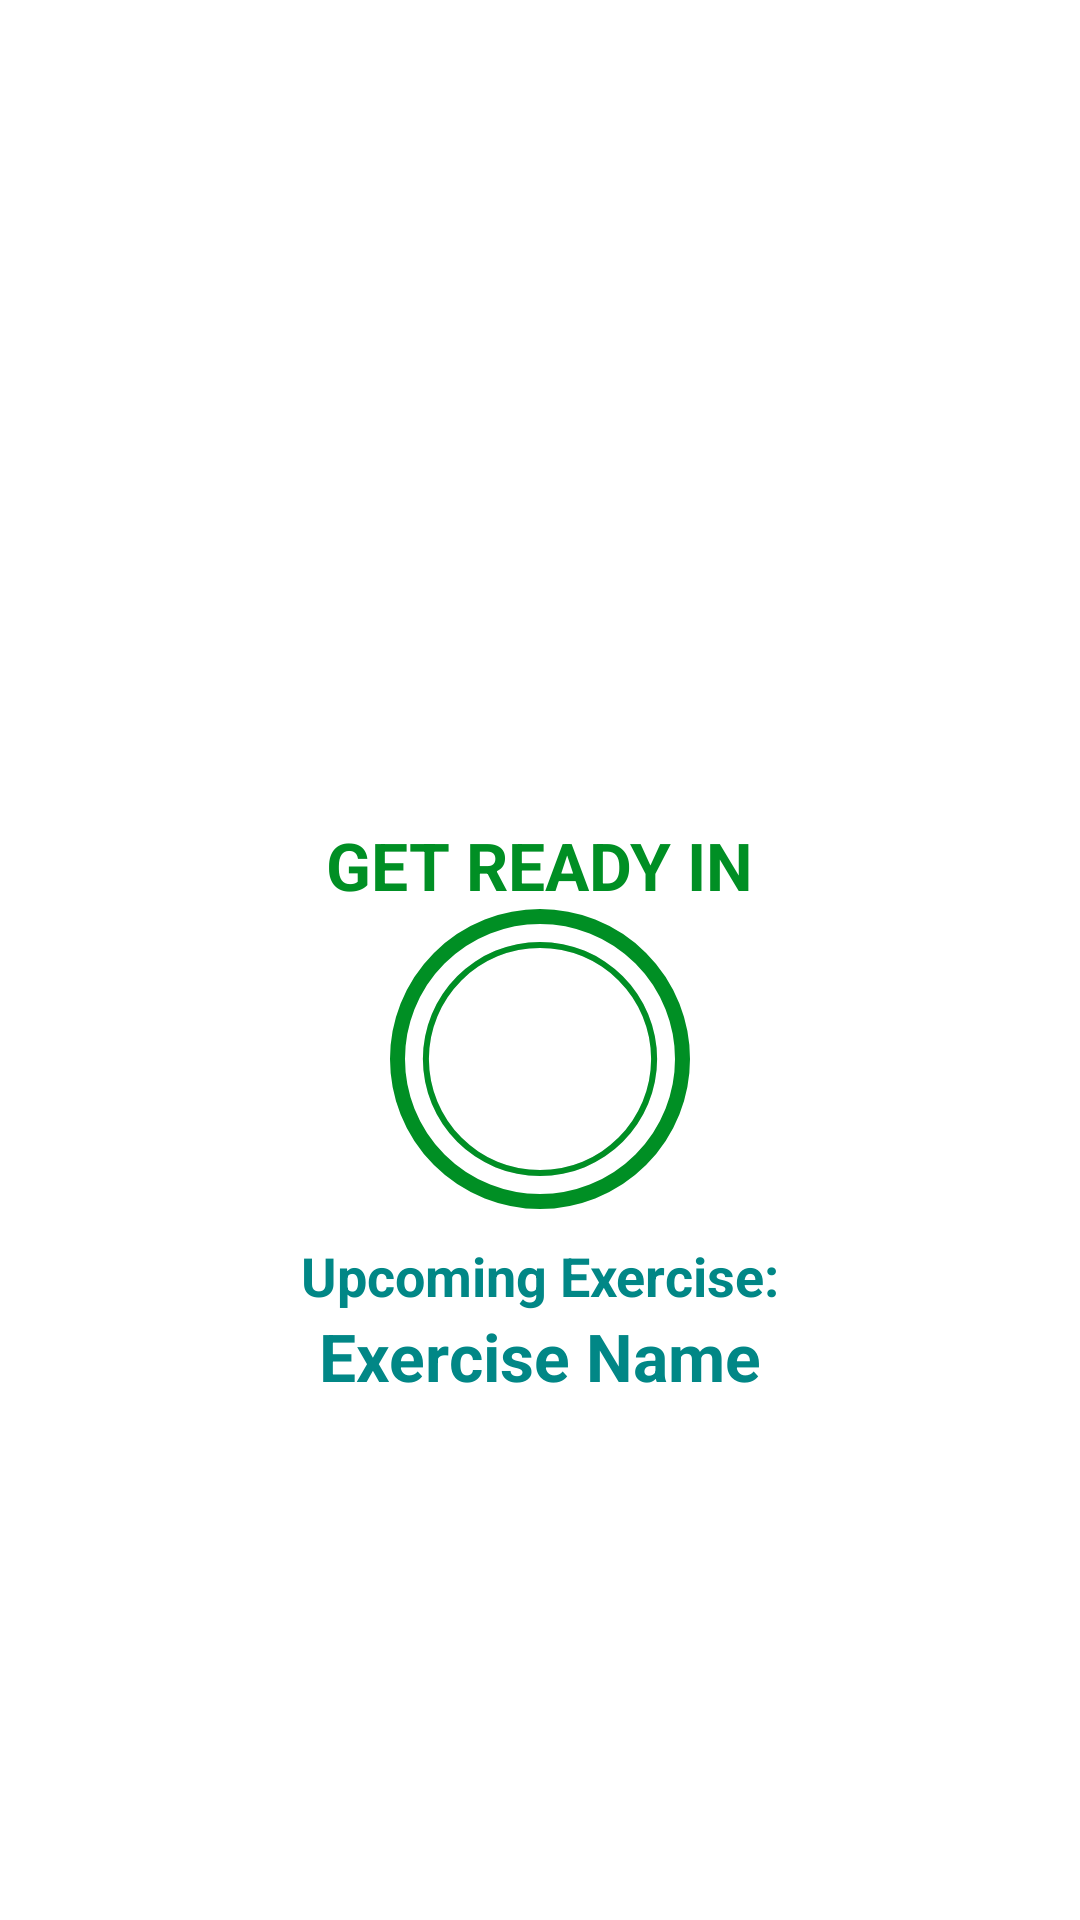

Android layout source for this screen:
<!-- AndroidManifest.xml: activity theme Theme.MaterialComponents.Light.NoActionBar -->
<!-- res/layout/activity_exercise.xml -->
<?xml version="1.0" encoding="utf-8"?>
<androidx.constraintlayout.widget.ConstraintLayout xmlns:android="http://schemas.android.com/apk/res/android"
    xmlns:app="http://schemas.android.com/apk/res-auto"
    xmlns:tools="http://schemas.android.com/tools"
    android:layout_width="match_parent"
    android:layout_height="match_parent"
    tools:context=".ExerciseActivity">
    
    <androidx.appcompat.widget.Toolbar
        android:id="@+id/exerciseToolbar"
        android:layout_width="match_parent"
        android:layout_height="?android:attr/actionBarSize"
        android:theme="@style/ToolbarTheme"
        android:background="@color/white"
        app:titleTextColor="@color/greyish_black"
        app:layout_constraintTop_toTopOf="parent"/>

    <TextView
        android:id="@+id/tvTitle"
        android:layout_width="wrap_content"
        android:layout_height="wrap_content"
        android:text="GET READY IN"
        android:textSize="22sp"
        android:textColor="@color/green"
        android:textStyle="bold"
        app:layout_constraintEnd_toEndOf="parent"
        app:layout_constraintStart_toStartOf="parent"
        app:layout_constraintBottom_toTopOf="@+id/flRestView"
        />

    <FrameLayout
        android:id="@+id/flRestView"
        android:layout_width="100dp"
        android:layout_height="100dp"
        android:layout_marginTop="10dp"
        android:background="@drawable/circular_item_green_border"
        app:layout_constraintEnd_toEndOf="parent"
        app:layout_constraintStart_toStartOf="parent"
        app:layout_constraintBottom_toBottomOf="parent"
        app:layout_constraintTop_toBottomOf="@id/exerciseToolbar">
        <ProgressBar
          android:id="@+id/progressBar"
          android:layout_width="100dp"
          android:layout_height="100dp"
          android:layout_gravity="center"
          style="?android:attr/progressBarStyleHorizontal"
          android:progressDrawable="@drawable/circular_progress_bar"
          android:background="@drawable/circular_progress_bar_grey"
          android:indeterminate="false"
          android:progress="300"
          android:rotation="-90"
          android:max="10"/>
        <LinearLayout
            android:layout_width="60dp"
            android:layout_height="60dp"
            android:layout_gravity="center"
            android:background="@drawable/circular_item_green_background"
            android:gravity="center">
            <TextView
                android:id="@+id/tvTimer"
                android:layout_width="wrap_content"
                android:layout_height="wrap_content"
                android:textColor="@color/white"
                android:textStyle="bold"
                android:text="10"
                android:textSize="25sp"/>
        </LinearLayout>

    </FrameLayout>

    <TextView
    android:id="@+id/tvUpcomingText"
    android:layout_width="wrap_content"
    android:layout_height="wrap_content"
    android:text="Upcoming Exercise:"
    android:textSize="18sp"
    android:textStyle="bold"
    android:textColor="@color/teal_700"
    android:layout_marginTop="10dp"
    app:layout_constraintTop_toBottomOf="@+id/flRestView"
    app:layout_constraintBottom_toTopOf="@+id/tvUpcomingExercise"
    app:layout_constraintStart_toStartOf="parent"
    app:layout_constraintEnd_toEndOf="parent"
    tools:visibility="visible"/>

    <TextView
        android:id="@+id/tvUpcomingExercise"
        android:layout_width="wrap_content"
        android:layout_height="wrap_content"
        android:text="Exercise Name"
        android:textSize="22sp"
        android:textStyle="bold"
        android:textColor="@color/teal_700"
        app:layout_constraintTop_toBottomOf="@+id/tvUpcomingText"
        app:layout_constraintStart_toStartOf="parent"
        app:layout_constraintEnd_toEndOf="parent"
        tools:visibility="visible"/>

    <ImageView
        android:id="@+id/ExerciseImage"
        android:layout_width="match_parent"
        android:layout_height="0dp"
        android:scaleType="fitXY"
        android:src="@drawable/exercise_jumping_jack"
        android:visibility="invisible"
        app:layout_constraintTop_toBottomOf="@+id/exerciseToolbar"
        app:layout_constraintBottom_toTopOf="@+id/tvExerciseName"/>

    <TextView
        android:id="@+id/tvExerciseName"
        android:layout_width="wrap_content"
        android:layout_height="wrap_content"
        android:text="Exercise Name"
        android:visibility="gone"
        android:textSize="22sp"
        android:textStyle="bold"
        android:textColor="@color/green"
        app:layout_constraintTop_toBottomOf="@+id/ExerciseImage"
        app:layout_constraintBottom_toTopOf="@+id/flExerciseView"
        app:layout_constraintStart_toStartOf="parent"
        app:layout_constraintEnd_toEndOf="parent"
        tools:visibility="visible"/>

    <FrameLayout
        android:id="@+id/flExerciseView"
        android:layout_width="100dp"
        android:layout_height="100dp"
        android:visibility="gone"
        tools:visibility="visible"
        android:layout_marginTop="10dp"
        android:background="@drawable/circular_item_green_border"
        app:layout_constraintEnd_toEndOf="parent"
        app:layout_constraintStart_toStartOf="parent"
        app:layout_constraintBottom_toTopOf="@id/rvExerciseStatus"
        app:layout_constraintTop_toBottomOf="@id/tvExerciseName">
        <ProgressBar
            android:id="@+id/progressBarExerciseView"
            android:layout_width="100dp"
            android:layout_height="100dp"
            android:layout_gravity="center"
            style="?android:attr/progressBarStyleHorizontal"
            android:progressDrawable="@drawable/circular_progress_bar"
            android:background="@drawable/circular_progress_bar_grey"
            android:indeterminate="false"
            android:progress="300"
            android:rotation="-90"
            android:max="30"/>
        <LinearLayout
            android:layout_width="60dp"
            android:layout_height="60dp"
            android:layout_gravity="center"
            android:background="@drawable/circular_item_green_background"
            android:gravity="center">
            <TextView
                android:id="@+id/tvExerciseTimerView"
                android:layout_width="wrap_content"
                android:layout_height="wrap_content"
                android:textColor="@color/white"
                android:textStyle="bold"
                android:text="30"
                android:textSize="25sp"/>
        </LinearLayout>
    </FrameLayout>

    <androidx.recyclerview.widget.RecyclerView
        android:id="@+id/rvExerciseStatus"
        android:layout_width="wrap_content"
        android:layout_height="wrap_content"
        android:layout_margin="7dp"
        app:layout_constraintTop_toBottomOf="@+id/flExerciseView"
        app:layout_constraintBottom_toBottomOf="parent"
        app:layout_constraintEnd_toEndOf="parent"
        app:layout_constraintStart_toStartOf="parent"/>


</androidx.constraintlayout.widget.ConstraintLayout>
<!-- resources referenced by this layout -->
<resources>
  <color name="green">#008F24</color>
  <color name="greyish_black">#B2212121</color>
  <color name="teal_700">#FF018786</color>
  <color name="white">#FFFFFFFF</color>
  <!-- drawable circular_item_green_border (drawable) -->
  <?xml version="1.0" encoding="utf-8"?>
  <shape xmlns:android="http://schemas.android.com/apk/res/android"
      android:shape="oval"
      >
      <stroke
          android:width="5dp"
          android:color="@color/green"/>
  
      <solid
          android:color="@color/white"/>
  
  
  </shape>
  <!-- drawable circular_progress_bar (drawable) -->
  <?xml version="1.0" encoding="utf-8"?>
  <layer-list xmlns:android="http://schemas.android.com/apk/res/android">
     <item>
         <shape android:shape="ring"
             android:innerRadiusRatio="2.7"
             android:thicknessRatio="50.0"
             android:useLevel="true">
         <solid
             android:color="@color/green"/>
         </shape>
     </item>
  </layer-list>
  <!-- drawable circular_progress_bar_grey (drawable-v24) -->
  <?xml version="1.0" encoding="utf-8"?>
  <layer-list xmlns:android="http://schemas.android.com/apk/res/android">
     <item>
         <shape android:shape="ring"
             android:innerRadiusRatio="2.7"
             android:thicknessRatio="50.0"
             android:useLevel="false">
         <solid
             android:color="#D4DEE7"/>
         </shape>
     </item>
  </layer-list>
  <!-- drawable exercise_jumping_jack: png bitmap (drawable-v24, 100922 bytes) -->
  <style name="ToolbarTheme" parent="@style/ThemeOverlay.MaterialComponents.ActionBar">
          <item name="colorControlNormal">@color/toolbarColorControlNormal</item>
      </style>
  <color name="toolbarColorControlNormal">#000000</color>
</resources>
